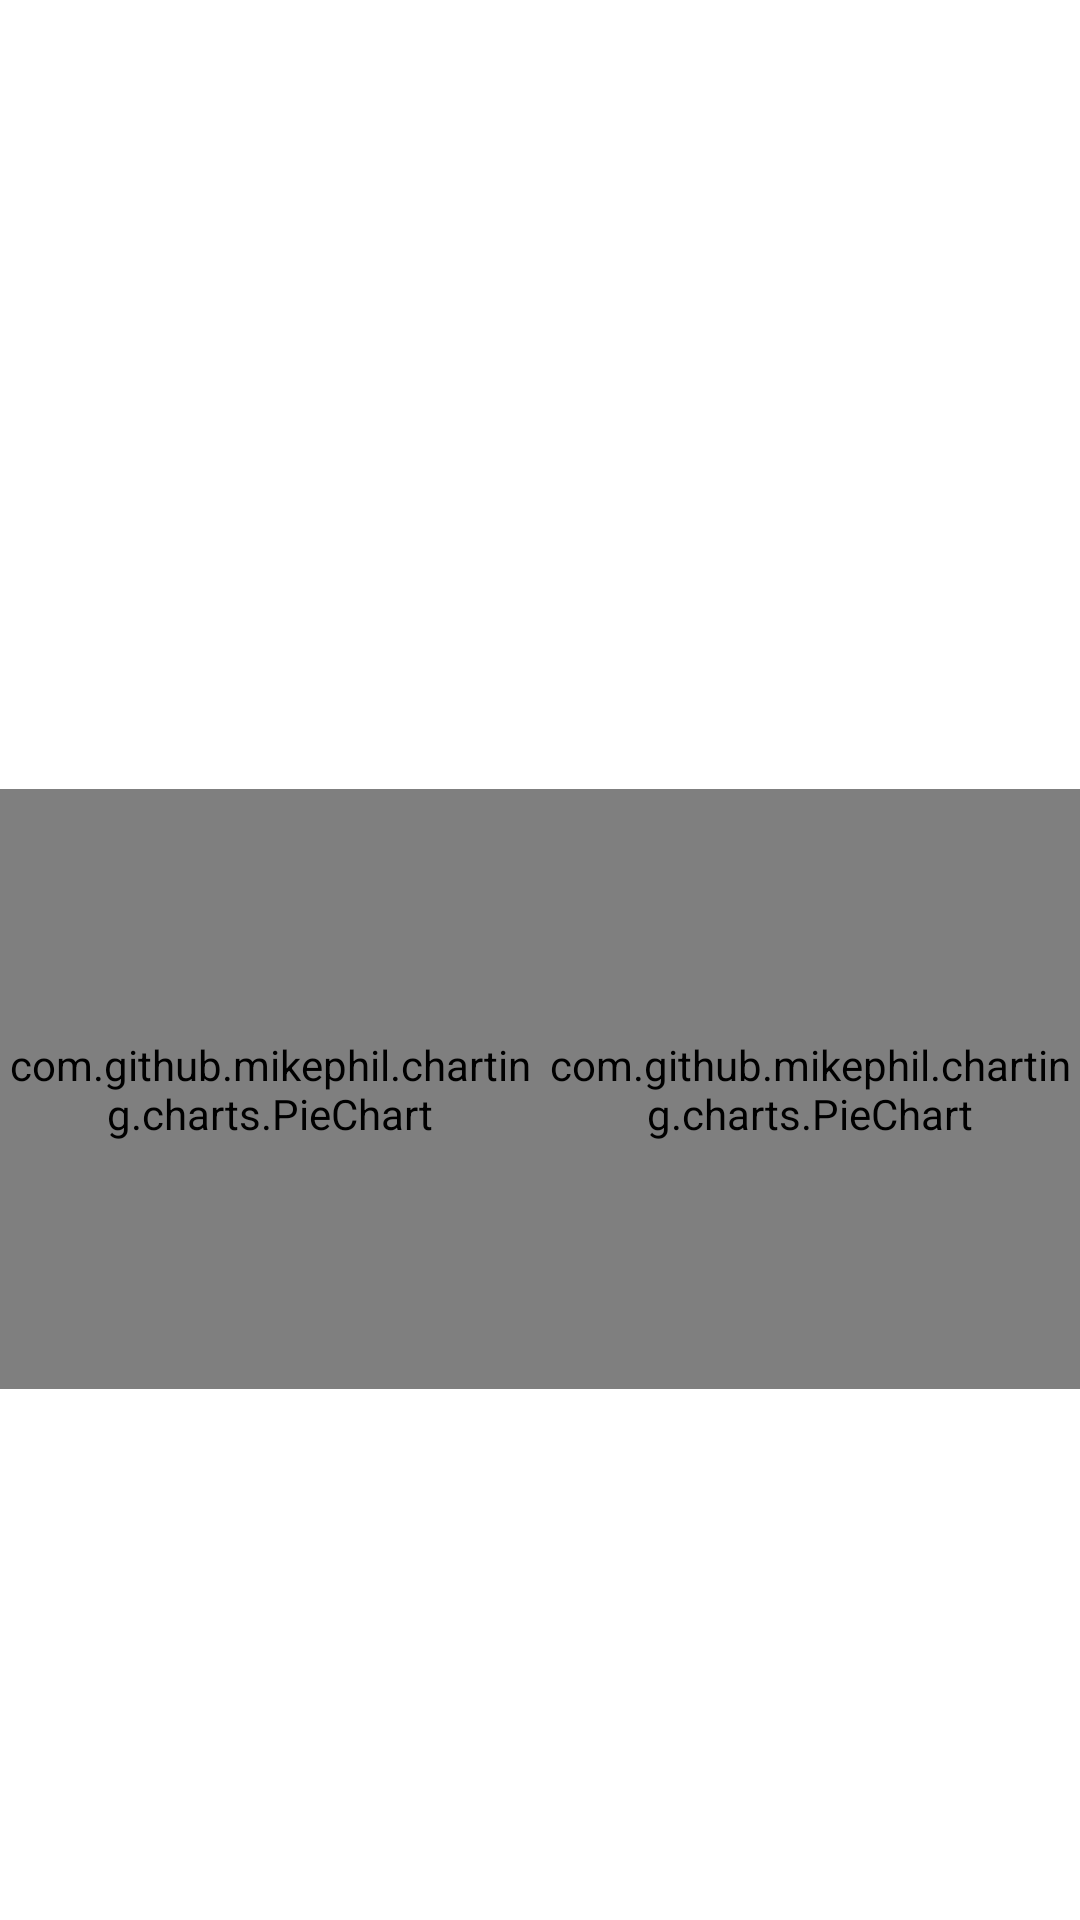

Here is an Android app screen rendered from its layout file. Give the layout XML and the strings, colors and styles it references.
<!-- AndroidManifest.xml: application theme Theme.SummonerInfo -->
<!-- res/layout/fragment_details_main.xml -->
<?xml version="1.0" encoding="utf-8"?>
<ScrollView xmlns:android="http://schemas.android.com/apk/res/android"
    xmlns:tools="http://schemas.android.com/tools"
    android:layout_width="match_parent"
    android:layout_height="match_parent" >

    <LinearLayout
        android:layout_width="match_parent"
        android:layout_height="wrap_content"
        android:orientation="vertical">



        <ImageView
            android:id="@+id/sumIcon"
            android:layout_width="match_parent"
            android:layout_height="wrap_content"
            android:adjustViewBounds="true"
            android:scaleType="fitStart" />

        <TextView
            android:id="@+id/sumLevel"
            android:layout_width="match_parent"
            android:layout_height="wrap_content"
            android:layout_marginTop="16dp" />

        <LinearLayout
            android:id="@+id/rankLayout"
            android:layout_width="wrap_content"
            android:layout_height="190dp"
            android:orientation="horizontal"
            android:paddingTop="15dip">

            <ImageView
                android:id="@+id/leagueSOLO"
                android:layout_width="wrap_content"
                android:layout_height="wrap_content"
                android:layout_marginStart="20dp"
                android:layout_weight="1"
                android:scaleType="fitStart"
                android:scaleX="1"
                android:scaleY="1"
                tools:srcCompat="@drawable/emblem_diamond" />

            <ImageView
                android:id="@+id/leagueFLEX"
                android:layout_width="wrap_content"
                android:layout_height="wrap_content"
                android:layout_marginEnd="15dp"
                android:layout_weight="1"
                android:scaleType="fitEnd"
                android:scaleX="1"
                android:scaleY="1"
                tools:srcCompat="@drawable/emblem_diamond" />

        </LinearLayout>

        <LinearLayout
            android:layout_width="match_parent"
            android:layout_height="wrap_content"
            android:orientation="horizontal">

            <LinearLayout
                android:layout_width="190dp"
                android:layout_height="wrap_content"
                android:layout_weight="3"
                android:orientation="horizontal">

                <TextView
                    android:id="@+id/leagueSOLOTEXT"
                    android:layout_width="match_parent"
                    android:layout_height="wrap_content"
                    android:gravity="center"/>


            </LinearLayout>

            <LinearLayout
                android:layout_width="190dp"
                android:layout_height="wrap_content"
                android:layout_weight="3"
                android:orientation="horizontal">


                <TextView
                    android:id="@+id/leagueFLEXTEXT"
                    android:layout_width="match_parent"
                    android:layout_height="wrap_content"
                    android:gravity="center" />

            </LinearLayout>

        </LinearLayout>


        <LinearLayout
            android:layout_width="match_parent"
            android:layout_height="wrap_content"
            android:orientation="horizontal">

            <LinearLayout
                android:layout_width="190dp"
                android:layout_height="wrap_content"
                android:layout_weight="3"
                android:orientation="horizontal">

                <TextView
                    android:id="@+id/leagueSOLOWinLoss"
                    android:layout_width="match_parent"
                    android:layout_height="wrap_content"
                    android:gravity="center"/>
            </LinearLayout>

            <LinearLayout
                android:layout_width="190dp"
                android:layout_height="wrap_content"
                android:layout_weight="3"
                android:orientation="horizontal">

                <TextView
                    android:id="@+id/leagueFLEXWinLoss"
                    android:layout_width="match_parent"
                    android:layout_height="wrap_content"
                    android:gravity="center"/>
            </LinearLayout>

        </LinearLayout>

        <LinearLayout
            android:layout_width="match_parent"
            android:layout_height="wrap_content"
            android:orientation="horizontal">

            <com.github.mikephil.charting.charts.PieChart
                android:id="@+id/chartSOLO"
                android:layout_width="match_parent"
                android:layout_height="200dp"
                android:layout_weight="1" />

            <com.github.mikephil.charting.charts.PieChart
                android:id="@+id/chartFLEX"
                android:layout_width="match_parent"
                android:layout_height="200dp"
                android:layout_weight="1"
                />

        </LinearLayout>

    </LinearLayout>




</ScrollView>
<!-- resources referenced by this layout -->
<resources>
  <style name="Theme.SummonerInfo" parent="Theme.MaterialComponents.DayNight.DarkActionBar">
          
          <item name="colorPrimary">@color/purple_500</item>
          <item name="colorPrimaryVariant">@color/purple_700</item>
          <item name="colorOnPrimary">@color/white</item>
          
          <item name="colorSecondary">@color/teal_200</item>
          <item name="colorSecondaryVariant">@color/teal_700</item>
          <item name="colorOnSecondary">@color/black</item>
          
          <item name="android:statusBarColor" tools:targetApi="l">?attr/colorPrimaryVariant</item>
          
      </style>
  <color name="purple_500">#FF6200EE</color>
  <color name="purple_700">#FF3700B3</color>
  <color name="white">#FFFFFFFF</color>
  <color name="teal_200">#FF03DAC5</color>
  <color name="teal_700">#FF018786</color>
  <color name="black">#FF000000</color>
</resources>
